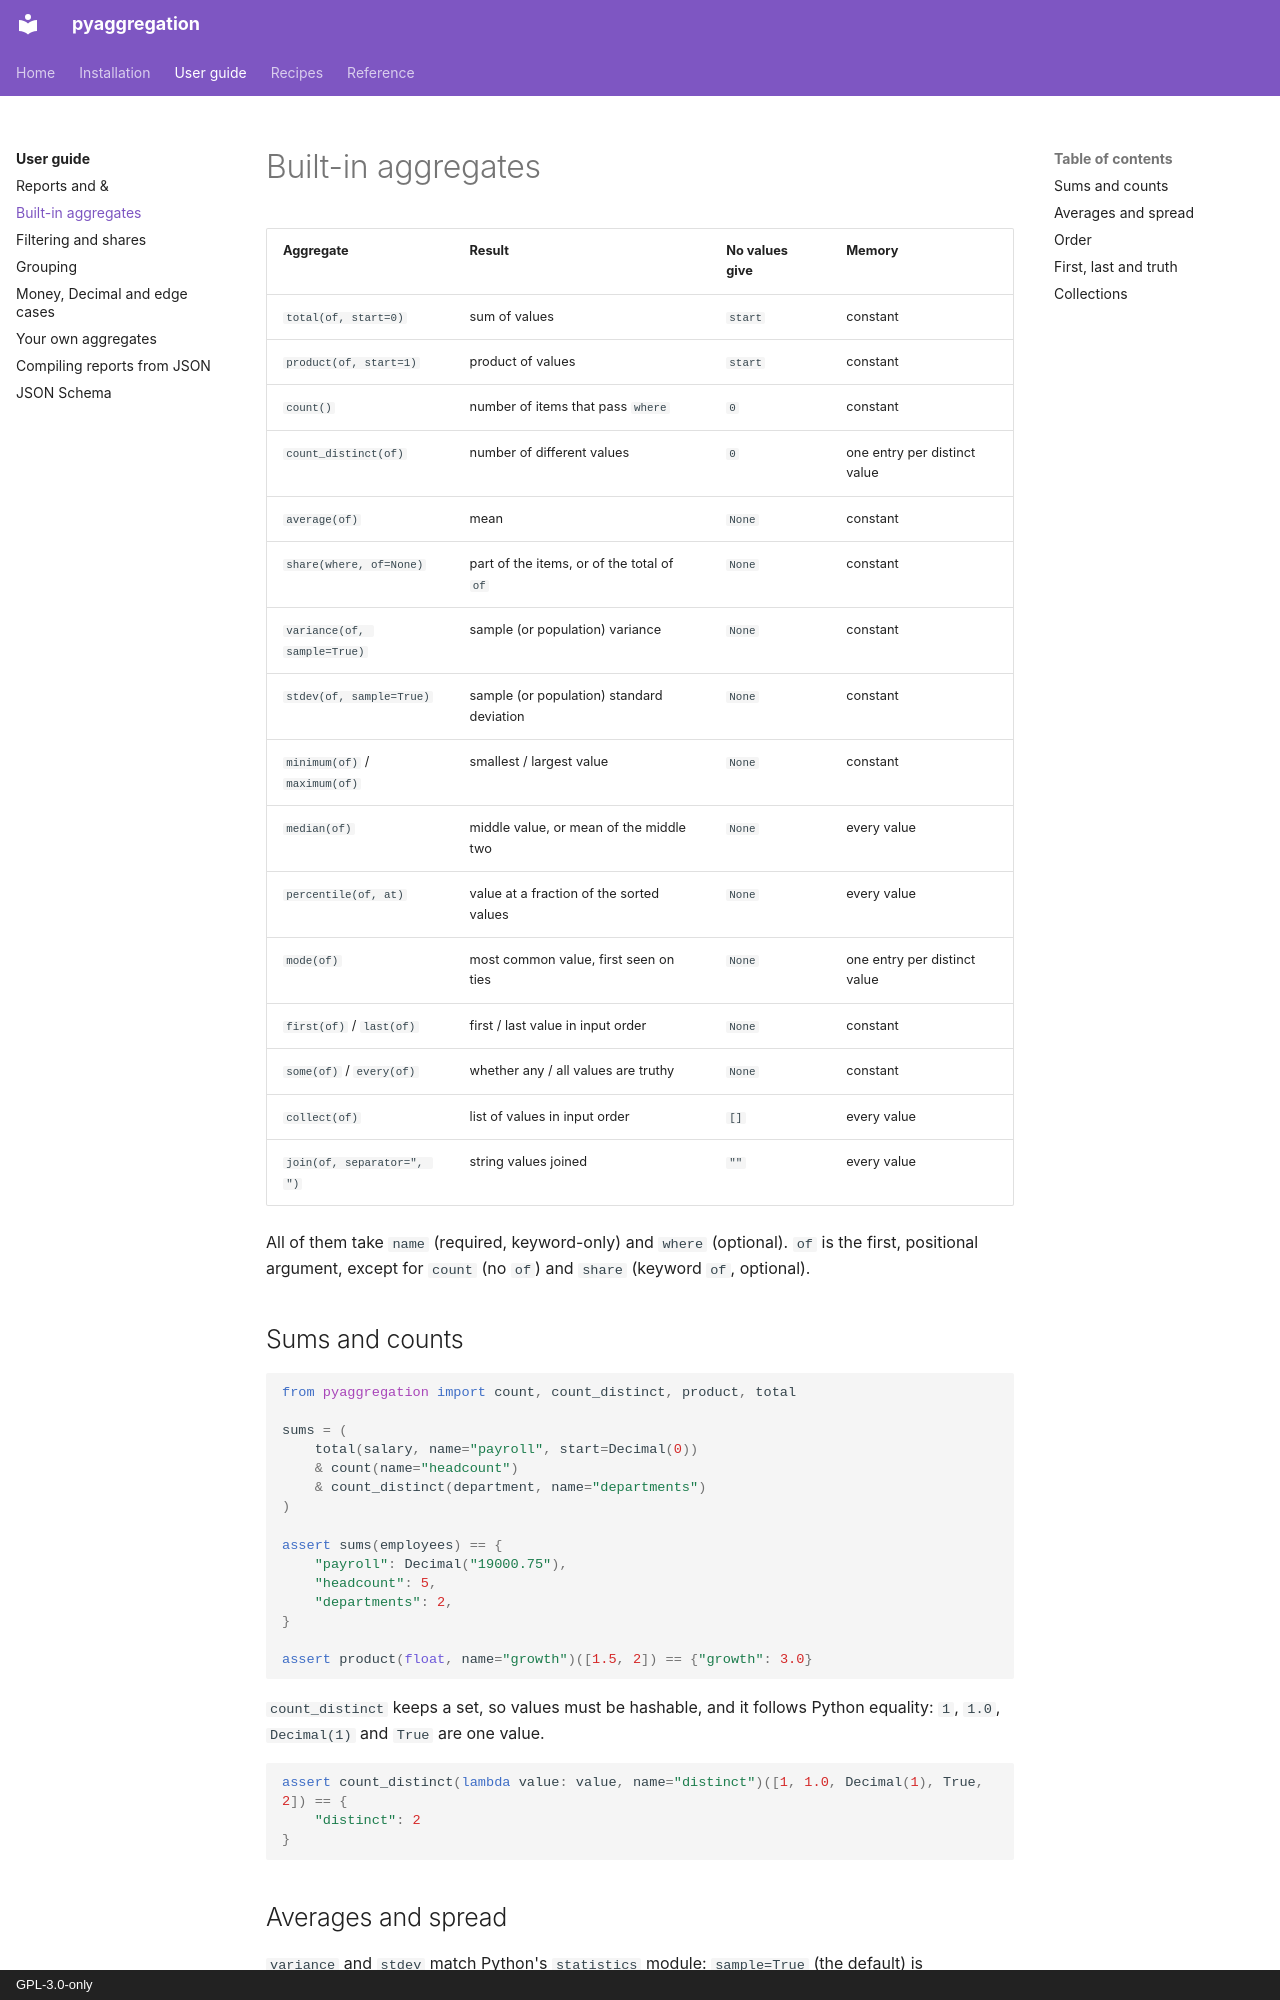

repository: aaltatan/pyaggregation · page: guide/builtins/index.html · generator: mkdocs · copyright: GPL-3.0-only

# Built-in aggregates

| Aggregate | Result | No values give | Memory |
| --- | --- | --- | --- |
| `total(of, start=0)` | sum of values | `start` | constant |
| `product(of, start=1)` | product of values | `start` | constant |
| `count()` | number of items that pass `where` | `0` | constant |
| `count_distinct(of)` | number of different values | `0` | one entry per distinct value |
| `average(of)` | mean | `None` | constant |
| `share(where, of=None)` | part of the items, or of the total of `of` | `None` | constant |
| `variance(of, sample=True)` | sample (or population) variance | `None` | constant |
| `stdev(of, sample=True)` | sample (or population) standard deviation | `None` | constant |
| `minimum(of)` / `maximum(of)` | smallest / largest value | `None` | constant |
| `median(of)` | middle value, or mean of the middle two | `None` | every value |
| `percentile(of, at)` | value at a fraction of the sorted values | `None` | every value |
| `mode(of)` | most common value, first seen on ties | `None` | one entry per distinct value |
| `first(of)` / `last(of)` | first / last value in input order | `None` | constant |
| `some(of)` / `every(of)` | whether any / all values are truthy | `None` | constant |
| `collect(of)` | list of values in input order | `[]` | every value |
| `join(of, separator=", ")` | string values joined | `""` | every value |

All of them take `name` (required, keyword-only) and `where` (optional). `of` is the first,
positional argument, except for `count` (no `of`) and `share` (keyword `of`, optional).

## Sums and counts

```python
from pyaggregation import count, count_distinct, product, total

sums = (
    total(salary, name="payroll", start=Decimal(0))
    & count(name="headcount")
    & count_distinct(department, name="departments")
)

assert sums(employees) == {
    "payroll": Decimal("19000.75"),
    "headcount": 5,
    "departments": 2,
}

assert product(float, name="growth")([1.5, 2]) == {"growth": 3.0}
```

`count_distinct` keeps a set, so values must be hashable, and it follows Python equality:
`1`, `1.0`, `Decimal(1)` and `True` are one value.

```python
assert count_distinct(lambda value: value, name="distinct")([1, 1.0, Decimal(1), True, 2]) == {
    "distinct": 2
}
```
